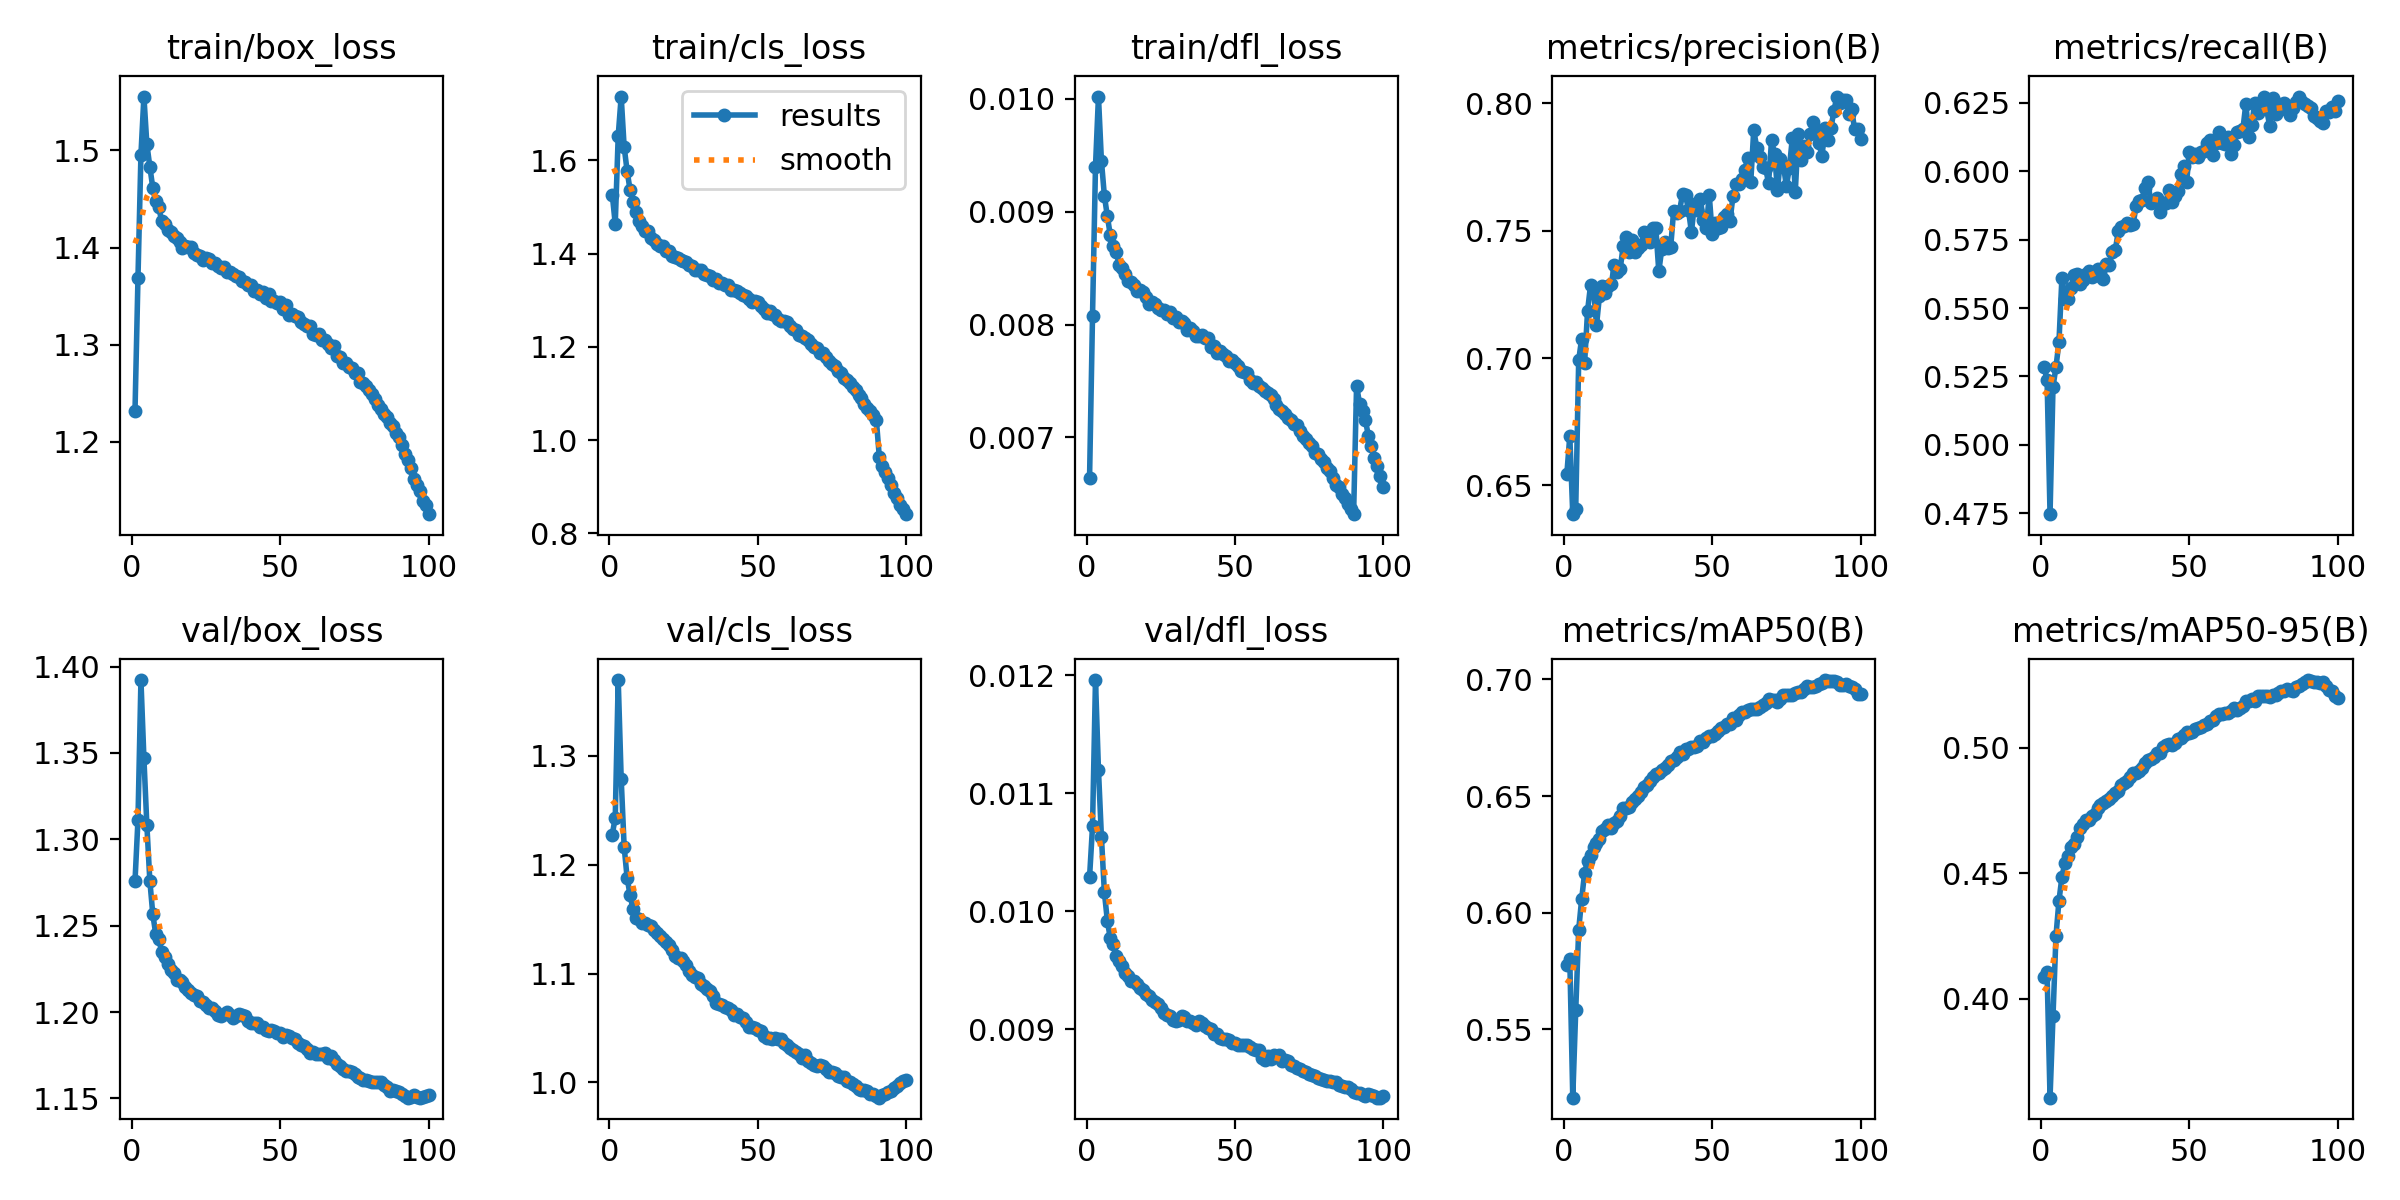

Data behind this chart, as committed beside it:
epoch, time, train/box_loss, train/cls_loss, train/dfl_loss, metrics/precision(B), metrics/recall(B), metrics/mAP50(B), metrics/mAP50-95(B), val/box_loss, val/cls_loss, val/dfl_loss, lr/pg0, lr/pg1, lr/pg2, lr/pg3, lr/pg4, lr/pg5, lr/pg6, lr/pg7
1, 3452, 1.232, 1.527, 0.00664, 0.6544, 0.5286, 0.5774, 0.4086, 1.276, 1.228, 0.01029, 0.009997, 0.003332, 0.009997, 0.003332, 0.009997, 0.003332, 0.009997, 0.003332
2, 6736, 1.369, 1.464, 0.00808, 0.6694, 0.5237, 0.58, 0.4106, 1.311, 1.243, 0.01072, 0.0198, 0.0066, 0.0198, 0.0066, 0.0198, 0.0066, 0.0198, 0.0066
3, 9583, 1.496, 1.653, 0.0094, 0.6387, 0.4747, 0.5206, 0.3606, 1.392, 1.37, 0.01196, 0.0294, 0.009801, 0.0294, 0.009801, 0.0294, 0.009801, 0.0294, 0.009801
4, 12334, 1.555, 1.737, 0.01002, 0.6409, 0.5212, 0.5581, 0.3931, 1.347, 1.279, 0.0112, 0.02911, 0.009703, 0.02911, 0.009703, 0.02911, 0.009703, 0.02911, 0.009703
5, 14967, 1.506, 1.629, 0.00945, 0.6992, 0.5285, 0.5927, 0.425, 1.308, 1.216, 0.01063, 0.02881, 0.009604, 0.02881, 0.009604, 0.02881, 0.009604, 0.02881, 0.009604
6, 17636, 1.483, 1.577, 0.00914, 0.7076, 0.5375, 0.6058, 0.439, 1.276, 1.188, 0.01016, 0.02851, 0.009505, 0.02851, 0.009505, 0.02851, 0.009505, 0.02851, 0.009505
7, 20270, 1.461, 1.537, 0.00896, 0.6983, 0.561, 0.6171, 0.4485, 1.257, 1.172, 0.00992, 0.02822, 0.009406, 0.02822, 0.009406, 0.02822, 0.009406, 0.02822, 0.009406
8, 22943, 1.447, 1.51, 0.00879, 0.7186, 0.5532, 0.6222, 0.4542, 1.245, 1.159, 0.00977, 0.02792, 0.009307, 0.02792, 0.009307, 0.02792, 0.009307, 0.02792, 0.009307
9, 25599, 1.441, 1.489, 0.0087, 0.7287, 0.5533, 0.6246, 0.4567, 1.242, 1.151, 0.00972, 0.02762, 0.009208, 0.02762, 0.009208, 0.02762, 0.009208, 0.02762, 0.009208
10, 28280, 1.427, 1.47, 0.00864, 0.7275, 0.5573, 0.6282, 0.4604, 1.235, 1.151, 0.00962, 0.02733, 0.009109, 0.02733, 0.009109, 0.02733, 0.009109, 0.02733, 0.009109
11, 30986, 1.424, 1.46, 0.00853, 0.7128, 0.5619, 0.6298, 0.4615, 1.232, 1.146, 0.00958, 0.02703, 0.00901, 0.02703, 0.00901, 0.02703, 0.00901, 0.02703, 0.00901
12, 33797, 1.418, 1.449, 0.0085, 0.7245, 0.5624, 0.6314, 0.4645, 1.228, 1.147, 0.00954, 0.02673, 0.008911, 0.02673, 0.008911, 0.02673, 0.008911, 0.02673, 0.008911
13, 36494, 1.416, 1.448, 0.00845, 0.7281, 0.5587, 0.635, 0.4679, 1.224, 1.145, 0.00948, 0.02644, 0.008812, 0.02644, 0.008812, 0.02644, 0.008812, 0.02644, 0.008812
14, 39182, 1.412, 1.433, 0.00839, 0.7256, 0.5602, 0.6359, 0.4697, 1.223, 1.143, 0.00945, 0.02614, 0.008713, 0.02614, 0.008713, 0.02614, 0.008713, 0.02614, 0.008713
15, 41870, 1.41, 1.429, 0.00838, 0.7282, 0.5623, 0.6374, 0.4712, 1.219, 1.14, 0.00941, 0.02584, 0.008614, 0.02584, 0.008614, 0.02584, 0.008614, 0.02584, 0.008614
16, 44578, 1.406, 1.422, 0.00835, 0.7291, 0.5636, 0.6363, 0.4714, 1.218, 1.137, 0.00941, 0.02555, 0.008515, 0.02555, 0.008515, 0.02555, 0.008515, 0.02555, 0.008515
17, 47294, 1.4, 1.416, 0.0083, 0.7367, 0.5614, 0.6383, 0.4727, 1.218, 1.135, 0.00938, 0.02525, 0.008416, 0.02525, 0.008416, 0.02525, 0.008416, 0.02525, 0.008416
18, 50106, 1.402, 1.416, 0.00831, 0.7338, 0.5623, 0.6394, 0.4738, 1.214, 1.132, 0.00935, 0.02495, 0.008317, 0.02495, 0.008317, 0.02495, 0.008317, 0.02495, 0.008317
19, 52873, 1.4, 1.407, 0.00829, 0.7351, 0.5641, 0.6417, 0.476, 1.213, 1.129, 0.00933, 0.02465, 0.008218, 0.02465, 0.008218, 0.02465, 0.008218, 0.02465, 0.008218
20, 55569, 1.4, 1.407, 0.00824, 0.7441, 0.5615, 0.6449, 0.4773, 1.211, 1.126, 0.0093, 0.02436, 0.008119, 0.02436, 0.008119, 0.02436, 0.008119, 0.02436, 0.008119
21, 58241, 1.394, 1.395, 0.00818, 0.7476, 0.5606, 0.6449, 0.4781, 1.21, 1.121, 0.00928, 0.02406, 0.00802, 0.02406, 0.00802, 0.02406, 0.00802, 0.02406, 0.00802
22, 60998, 1.392, 1.393, 0.0082, 0.7416, 0.5661, 0.6453, 0.4789, 1.209, 1.116, 0.00925, 0.02376, 0.007921, 0.02376, 0.007921, 0.02376, 0.007921, 0.02376, 0.007921
23, 63710, 1.391, 1.39, 0.00818, 0.7465, 0.5658, 0.6472, 0.4798, 1.206, 1.115, 0.00923, 0.02347, 0.007822, 0.02347, 0.007822, 0.02347, 0.007822, 0.02347, 0.007822
24, 66430, 1.387, 1.386, 0.00815, 0.7416, 0.5706, 0.6486, 0.4808, 1.206, 1.115, 0.00921, 0.02317, 0.007723, 0.02317, 0.007723, 0.02317, 0.007723, 0.02317, 0.007723
25, 69217, 1.389, 1.383, 0.00813, 0.743, 0.5713, 0.65, 0.4819, 1.204, 1.112, 0.00918, 0.02287, 0.007624, 0.02287, 0.007624, 0.02287, 0.007624, 0.02287, 0.007624
26, 71968, 1.388, 1.382, 0.00813, 0.7442, 0.578, 0.6516, 0.483, 1.202, 1.108, 0.00914, 0.02258, 0.007525, 0.02258, 0.007525, 0.02258, 0.007525, 0.02258, 0.007525
27, 74636, 1.384, 1.375, 0.00809, 0.7496, 0.5797, 0.6537, 0.4853, 1.202, 1.103, 0.00912, 0.02228, 0.007426, 0.02228, 0.007426, 0.02228, 0.007426, 0.02228, 0.007426
28, 77312, 1.384, 1.374, 0.00811, 0.748, 0.5801, 0.6548, 0.4858, 1.201, 1.098, 0.00911, 0.02198, 0.007327, 0.02198, 0.007327, 0.02198, 0.007327, 0.02198, 0.007327
29, 79976, 1.381, 1.365, 0.00806, 0.7454, 0.581, 0.6563, 0.4869, 1.198, 1.097, 0.00908, 0.02168, 0.007228, 0.02168, 0.007228, 0.02168, 0.007228, 0.02168, 0.007228
30, 82608, 1.379, 1.366, 0.00807, 0.7509, 0.5803, 0.6581, 0.4884, 1.198, 1.096, 0.00907, 0.02139, 0.007129, 0.02139, 0.007129, 0.02139, 0.007129, 0.02139, 0.007129
31, 85264, 1.38, 1.365, 0.00802, 0.751, 0.5806, 0.6594, 0.4899, 1.199, 1.09, 0.00908, 0.02109, 0.00703, 0.02109, 0.00703, 0.02109, 0.00703, 0.02109, 0.00703
32, 87906, 1.375, 1.357, 0.00803, 0.734, 0.5872, 0.6599, 0.4901, 1.2, 1.089, 0.00911, 0.02079, 0.006931, 0.02079, 0.006931, 0.02079, 0.006931, 0.02079, 0.006931
33, 90605, 1.375, 1.355, 0.00801, 0.7428, 0.5893, 0.661, 0.4909, 1.198, 1.086, 0.0091, 0.0205, 0.006832, 0.0205, 0.006832, 0.0205, 0.006832, 0.0205, 0.006832
34, 93260, 1.373, 1.351, 0.00795, 0.7455, 0.5897, 0.662, 0.4919, 1.197, 1.084, 0.00907, 0.0202, 0.006733, 0.0202, 0.006733, 0.0202, 0.006733, 0.0202, 0.006733
35, 95919, 1.371, 1.344, 0.00797, 0.7432, 0.594, 0.6635, 0.4938, 1.198, 1.079, 0.00907, 0.0199, 0.006634, 0.0199, 0.006634, 0.0199, 0.006634, 0.0199, 0.006634
36, 98545, 1.37, 1.346, 0.00794, 0.7434, 0.5962, 0.6652, 0.495, 1.199, 1.073, 0.00905, 0.01961, 0.006535, 0.01961, 0.006535, 0.01961, 0.006535, 0.01961, 0.006535
37, 101207, 1.365, 1.338, 0.0079, 0.7579, 0.5882, 0.6656, 0.4955, 1.198, 1.072, 0.00904, 0.01931, 0.006436, 0.01931, 0.006436, 0.01931, 0.006436, 0.01931, 0.006436
38, 103847, 1.364, 1.337, 0.0079, 0.757, 0.5891, 0.6668, 0.4965, 1.198, 1.071, 0.00907, 0.01901, 0.006337, 0.01901, 0.006337, 0.01901, 0.006337, 0.01901, 0.006337
39, 106525, 1.362, 1.332, 0.00791, 0.7579, 0.5902, 0.669, 0.4981, 1.195, 1.07, 0.00905, 0.01871, 0.006238, 0.01871, 0.006238, 0.01871, 0.006238, 0.01871, 0.006238
40, 109202, 1.361, 1.333, 0.00788, 0.7644, 0.5852, 0.6681, 0.498, 1.194, 1.068, 0.00903, 0.01842, 0.006139, 0.01842, 0.006139, 0.01842, 0.006139, 0.01842, 0.006139
41, 111905, 1.355, 1.321, 0.00788, 0.7642, 0.5879, 0.6701, 0.5002, 1.193, 1.066, 0.00901, 0.01812, 0.00604, 0.01812, 0.00604, 0.01812, 0.00604, 0.01812, 0.00604
42, 114622, 1.356, 1.322, 0.0078, 0.7581, 0.5883, 0.6703, 0.5011, 1.193, 1.062, 0.009, 0.01782, 0.005941, 0.01782, 0.005941, 0.01782, 0.005941, 0.01782, 0.005941
43, 117342, 1.352, 1.321, 0.00781, 0.7495, 0.5931, 0.6709, 0.5017, 1.192, 1.063, 0.00896, 0.01753, 0.005842, 0.01753, 0.005842, 0.01753, 0.005842, 0.01753, 0.005842
44, 119999, 1.354, 1.316, 0.00775, 0.7603, 0.5888, 0.6711, 0.5012, 1.191, 1.06, 0.00896, 0.01723, 0.005743, 0.01723, 0.005743, 0.01723, 0.005743, 0.01723, 0.005743
45, 122684, 1.349, 1.311, 0.00777, 0.7581, 0.591, 0.6715, 0.502, 1.189, 1.059, 0.00893, 0.01693, 0.005644, 0.01693, 0.005644, 0.01693, 0.005644, 0.01693, 0.005644
46, 125323, 1.352, 1.31, 0.00774, 0.7624, 0.5927, 0.6735, 0.5036, 1.189, 1.055, 0.00892, 0.01664, 0.005545, 0.01664, 0.005545, 0.01664, 0.005545, 0.01664, 0.005545
47, 127999, 1.345, 1.303, 0.00772, 0.7543, 0.5991, 0.6732, 0.5039, 1.189, 1.051, 0.00892, 0.01634, 0.005446, 0.01634, 0.005446, 0.01634, 0.005446, 0.01634, 0.005446
48, 130650, 1.345, 1.296, 0.00768, 0.7509, 0.6018, 0.6749, 0.505, 1.189, 1.051, 0.00891, 0.01604, 0.005347, 0.01604, 0.005347, 0.01604, 0.005347, 0.01604, 0.005347
49, 133326, 1.343, 1.297, 0.00769, 0.7641, 0.5959, 0.6759, 0.5061, 1.188, 1.05, 0.00888, 0.01574, 0.005248, 0.01574, 0.005248, 0.01574, 0.005248, 0.01574, 0.005248
50, 135978, 1.344, 1.296, 0.00766, 0.7487, 0.6069, 0.6756, 0.506, 1.188, 1.048, 0.00888, 0.01545, 0.005149, 0.01545, 0.005149, 0.01545, 0.005149, 0.01545, 0.005149
51, 138651, 1.337, 1.288, 0.00763, 0.7529, 0.6054, 0.6767, 0.5061, 1.186, 1.047, 0.00887, 0.01515, 0.00505, 0.01515, 0.00505, 0.01515, 0.00505, 0.01515, 0.00505
52, 141317, 1.34, 1.282, 0.00759, 0.7512, 0.6064, 0.678, 0.5074, 1.186, 1.043, 0.00887, 0.01485, 0.004951, 0.01485, 0.004951, 0.01485, 0.004951, 0.01485, 0.004951
53, 143995, 1.331, 1.273, 0.00758, 0.7516, 0.6052, 0.679, 0.5078, 1.186, 1.041, 0.00887, 0.01456, 0.004852, 0.01456, 0.004852, 0.01456, 0.004852, 0.01456, 0.004852
54, 146669, 1.332, 1.276, 0.00757, 0.7552, 0.6072, 0.6795, 0.5082, 1.185, 1.041, 0.00887, 0.01426, 0.004753, 0.01426, 0.004753, 0.01426, 0.004753, 0.01426, 0.004753
55, 149351, 1.329, 1.272, 0.00751, 0.7566, 0.6072, 0.6808, 0.509, 1.184, 1.04, 0.00885, 0.01396, 0.004654, 0.01396, 0.004654, 0.01396, 0.004654, 0.01396, 0.004654
56, 152103, 1.329, 1.268, 0.00748, 0.754, 0.6104, 0.6808, 0.5095, 1.182, 1.041, 0.00883, 0.01367, 0.004555, 0.01367, 0.004555, 0.01367, 0.004555, 0.01367, 0.004555
57, 154814, 1.323, 1.26, 0.00749, 0.7636, 0.6116, 0.6834, 0.5108, 1.181, 1.04, 0.00882, 0.01337, 0.004456, 0.01337, 0.004456, 0.01337, 0.004456, 0.01337, 0.004456
58, 156926, 1.321, 1.255, 0.00746, 0.7683, 0.606, 0.6828, 0.511, 1.18, 1.04, 0.00882, 0.01307, 0.004357, 0.01307, 0.004357, 0.01307, 0.004357, 0.01307, 0.004357
59, 158971, 1.319, 1.255, 0.00744, 0.7683, 0.6105, 0.6848, 0.5128, 1.179, 1.036, 0.00876, 0.01277, 0.004258, 0.01277, 0.004258, 0.01277, 0.004258, 0.01277, 0.004258
60, 160987, 1.319, 1.253, 0.00741, 0.7702, 0.6143, 0.6859, 0.5134, 1.176, 1.034, 0.00874, 0.01248, 0.004159, 0.01248, 0.004159, 0.01248, 0.004159, 0.01248, 0.004159
... 40 more rows
